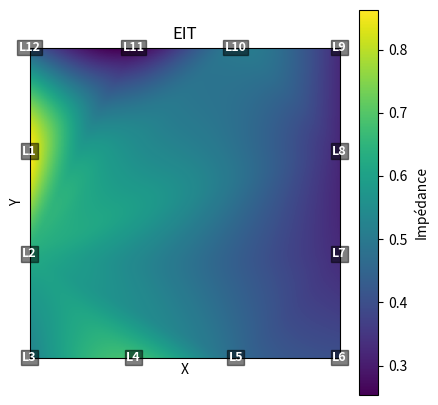

Python code for this plot:
import numpy as np
import matplotlib.pyplot as plt
from scipy.interpolate import griddata

# Positions des électrodes
x_electrodes = np.array([
    -1,   # H1
    -1,   # L2
    -1,   # L3
    -0.33,# L4
     0.33,# H5
     1,   # L6
     1,   # L7
     1,   # H8
     1,   # L9
     0.33,# H10
    -0.33,# L11
    -1    # L12
])

y_electrodes = np.array([
     0.33, # H1
    -0.33, # L2
    -1,    # L3
    -1,    # L4
    -1,    # H5
    -1,    # L6
    -0.33, # L7
     0.33, # H8
     1,    # L9
     1,    # H10
     1,    # L11
     1     # L12
])


# Mesures
    # Chaque ligne = injection sur 1 électrode
    # Chaque colonne = électrode mesurée (les 11 autres)

Z_sans_mycelium_patch = np.array([
    [0,0.745,1.33,1.02,1.43,1.7,2.15,0.62,0.51,0.84,1.37,0.9],
    [1.07,1.36,2.45,2.43,0,2.8,3.3,0.9,0.75,1.78,2.3,1.63],
    [0.73,1.25,2.15,1.55,1.53,2.1,1.18,0,0.378,0.77,0.9,0.83],
    [1.1,1.06,2.3,1.52,1.64,1.85,1.8,0.81,0.7,0,1.41,1.72]
])

Z_avec_mycelium_patch = np.array([
    [0,0.695,1.68,1.5,1.37,1.75,1.65,0.595,0.22,1.22,1.04,0.675],
    [1.15,1.31,2.84,2.4,0,2.8,3.04,1.25,0.63,2.95,2.35,1.64],
    [0.565,0.86,2.1,2.75,1.3,1.68,1.86,0,0.278,1.26,0.914,0.602],
    [1.1,1.3,3.04,2.07,2.5,2.9,3.3,1.2,0.8,0,2,1.32]
])

Z_sans_mycelium = np.array([
    [0,3.6, 4, 4.5, 3.23, 4.1, 3.4, 3.3, 3.4, 3.7, 3.4, 3.9],
    [4.1, 2.6, 3, 3.2,0, 1.66, 1.85, 1.76, 1.95, 2.27, 2.5, 2.9],
    [2.85, 3, 3.6, 3, 2.35, 1.89, 1.78,0, 1.43, 2.16, 2.43, 2.5],
    [2.95, 3, 3.3, 2.9, 2.82, 2.13, 2.14, 1.9, 1.9,0, 2.6, 3.15]
])

Z_avec_mycelium_50kHz = np.array([
    [0,1.45,1.46,1.96,1.79,1.47,1.55,1.65,1.45,1.55,1.47,1.68],
    [1.92,2.35,1.94,2.6,0,1.64,2.07,2.03,1.7,1.87,1.87,2.3],
    [1.71,1.84,1.69,2.52,1.77,1.59,1.63,0,1.51,1.76,1.79,1.98],
    [1.59,1.76,1.65,2.4,2.27,1.62,1.71,1.75,1.41,0,1.65,2.1]
])

Z_avec_mycelium_15kHz = np.array([
    [0,1.86,1.73,1.9,1.96,1.73,1.75,2.24,1.72,1.8,1.58,2.73],
    [2.1,2.08,1.73,1.78,0,1.62,1.99,2.36,1.97,2.06,1.55,2.69],
    [2.9,2.82,2.46,2.75,2.98,2.15,2.08,0,1.98,2.16,1.94,2.9],
    [1.87,2.02,1.76,1.73,1.95,1.66,1.63,2.2,1.39,0,1.39,2.08]
])

Z_sans_mycelium_avecObj = np.array([
    [0,3.1,2.47,2.8,2.3,1.34,2.69,2.47,2.97,2.49,2.7,3.39],
    [3.11,0,2.58,2.88,2.86,3.1,3.64,3.2,2.79,2.9,2.72,3.16],
    [2.41,2.96,0,2.18,2.04,2.34,2.85,2.58,2.25,2.64,2.48,2.47],
    [2.88,2.5,2.34,0,2.3,3.16,2.69,2.41,2.43,3.09,3.34,3.19],
    [2.85,2.44,2.73,2.47,0,2.11,2.32,2.2,2.1,2.13,3.12,2.8],
    [3.52,3.42,3.09,3.07,2.33,0,2.77,2.19,1.93,3.12,2.53,2.16],
    [2.71,3.77,3.11,3.3,3.25,2.27,0,2.57,3.14,3.24,2.6,3.22],
    [3.47,3.2,3.22,3.52,2.44,2.52,2.8,0,2.53,2.8,2.77,3.42],
    [3.75,3.27,2.62,2.66,2.12,2.61,2.21,2.06,0,1.78,2.1,2.82],
    [2.86,4,3.26,4.3,3.42,2.87,3.11,2.65,2.41,0,2.47,3.23],
    [2.85,3.4,3.54,3.38,2.77,3.15,3.91,3.25,2.84,2.19,0,2.94],
    [2.73,3.04,2.42,2.58,2.44,2.25,3.03,2.55,3.06,2.81,2.71,0]
])

Z_sans_mycelium_sansObj = np.array([
    [0,2.58,3.07,3.43,2.92,2.21,2.44,2.5,2.76,3.4,2.7,2.86],
    [3.2,0,2.3,3.5,2.54,2.09,2.8,2.48,2.62,3.84,2.72,3.76],
    [2.98,2.8,0,2.94,2.64,2.31,2.81,2.78,2.31,3.1,2.53,3.15],
    [3.59,3.05,2.76,0,3.6,3.01,2.82,2.81,2.44,2.76,2.9,3],
    [2.95,3.46,3.37,4.4,0,2.17,2.36,2.53,1.9,3.25,2.4,3.23],
    [2.05,2.42,2.27,2.49,2.1,0,2.28,2.58,1.77,2.95,1.85,2.35],
    [3.99,3.7,2.35,4.21,2.89,2.7,0,2.2,2.18,2.67,2.37,2.53],
    [7.1,4.7,4.3,3.5,3.2,2.78,3.15,0,1.83,2.93,2.28,2.33],
    [2.3,2.61,2.72,2.31,2.42,2.15,2.18,2,0,3,2.28,2.95],
    [2.95,4.55,2.81,3.13,4.2,2.55,2.75,2.44,1.79,0,2.6,3.35],
    [3.6,2.53,2.78,2.72,2.94,2.13,2.85,2.15,2.46,2.06,0,3.5],
    [2.52,3.7,2.85,3.03,2.27,2.48,2.66,2.49,2.63,2.87,2.5,0]
])

Z_detect = abs(Z_sans_mycelium_sansObj - Z_sans_mycelium_avecObj)

#L12 L11 H10 L9
#H1          H8
#L2          L7
#L3  L4  H5  L6

grid_size = 200
xq, yq = np.meshgrid(np.linspace(-1, 1, grid_size),
                     np.linspace(-1, 1, grid_size))
Z_accum = np.zeros_like(xq, dtype=float)

#print(xq)
#print(yq)

for inj in range(Z_detect.shape[0]):
    z_data = Z_detect[inj, :]    
    
    # Interpolation spline
    Zq = griddata(points=(x_electrodes, y_electrodes), values=z_data, xi=(xq, yq), method='cubic')
    Z_accum += Zq
    
Z_mean = Z_accum / Z_detect.shape[0]


plt.figure(figsize=(5,5))

# Affichage des électrodes
labels = ["L1","L2","L3","L4","L5","L6","L7","L8","L9","L10","L11","L12"]
for x, y, lab in zip(x_electrodes, y_electrodes, labels):
   plt.text(x, y, lab, color='white', fontsize=9, weight='bold',
         ha='center', va='center',
         bbox=dict(facecolor='black', alpha=0.5, pad=1))

# Heatmap
plt.imshow(Z_mean, extent=(-1,1,-1,1), origin='lower', cmap='viridis')
plt.title(f'EIT')
plt.colorbar(label='Impédance')
plt.xlabel('X')
plt.ylabel('Y')
plt.xticks([])
plt.yticks([])

plt.gca().set_aspect('equal')
    
plt.show()
